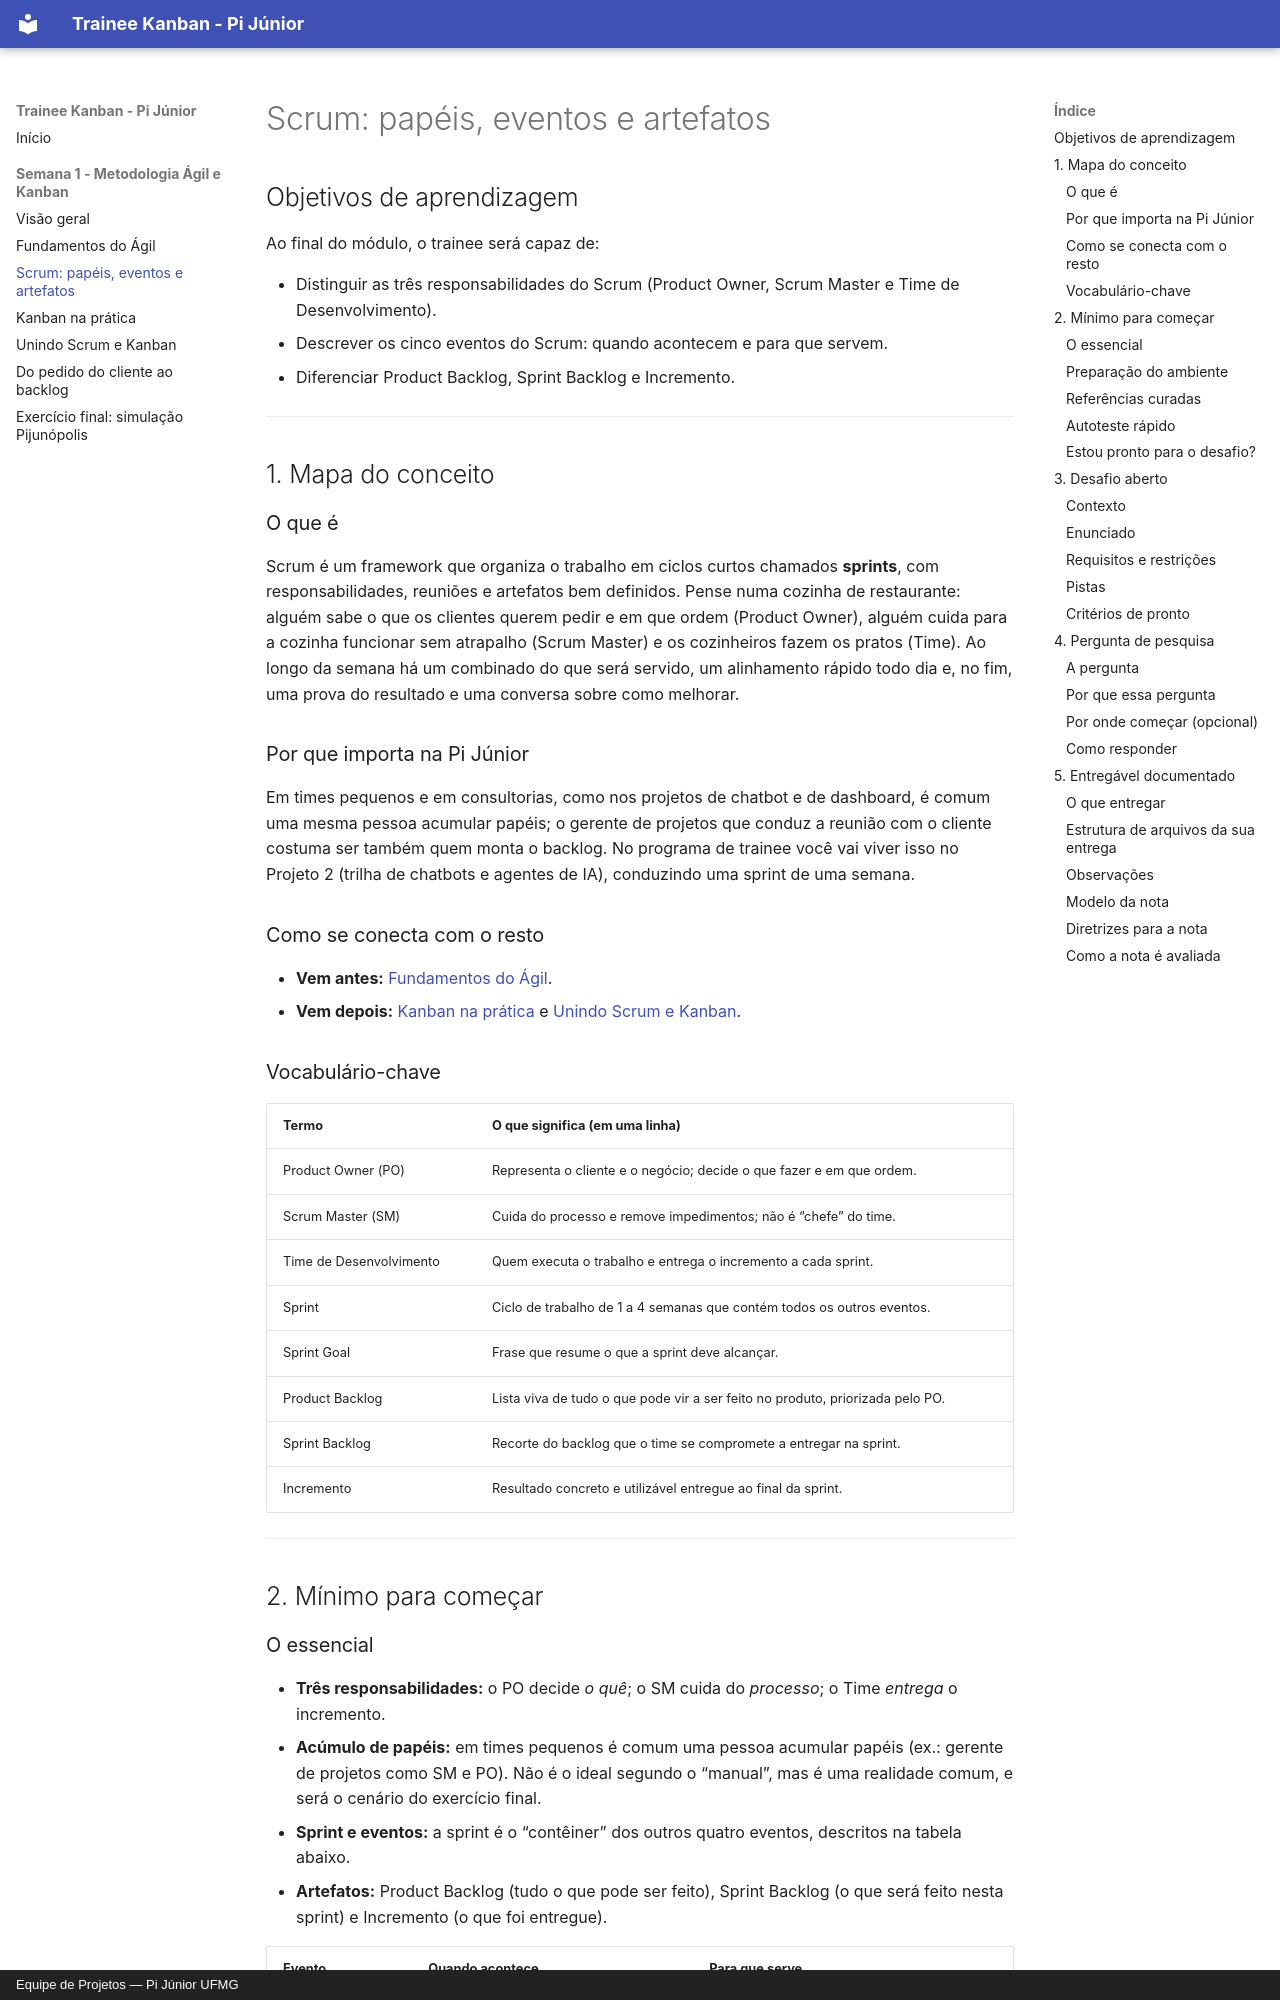

repository: Pijunior-TRAINEE/trainee-kanban · page: semana-01/modulo-02-scrum-papeis-eventos-artefatos/index.html · generator: mkdocs · copyright: Equipe de Projetos — Pi Júnior UFMG

---
titulo: "Scrum: papéis, eventos e artefatos"
trilha: "fundamentos (transversal às quatro trilhas)"
nivel: "iniciante"
tempo_estimado: "Leitura de 15 a 20 min; desafio: 30 a 45 min"
pre_requisitos: "[Módulo 01: Fundamentos do Ágil](modulo-01-fundamentos-do-agil.md)"
autor: "Diretoria de Projetos — Pi Júnior UFMG"
revisor: "Diretoria de Projetos — Pi Júnior UFMG"
atualizado_em: "13/11/2026"
---

# Scrum: papéis, eventos e artefatos

## Objetivos de aprendizagem

Ao final do módulo, o trainee será capaz de:

- Distinguir as três responsabilidades do Scrum (Product Owner, Scrum Master e Time de Desenvolvimento).
- Descrever os cinco eventos do Scrum: quando acontecem e para que servem.
- Diferenciar Product Backlog, Sprint Backlog e Incremento.

---

## 1. Mapa do conceito

### O que é

Scrum é um framework que organiza o trabalho em ciclos curtos chamados **sprints**, com responsabilidades, reuniões e artefatos bem definidos. Pense numa cozinha de restaurante: alguém sabe o que os clientes querem pedir e em que ordem (Product Owner), alguém cuida para a cozinha funcionar sem atrapalho (Scrum Master) e os cozinheiros fazem os pratos (Time). Ao longo da semana há um combinado do que será servido, um alinhamento rápido todo dia e, no fim, uma prova do resultado e uma conversa sobre como melhorar.

### Por que importa na Pi Júnior

Em times pequenos e em consultorias, como nos projetos de chatbot e de dashboard, é comum uma mesma pessoa acumular papéis; o gerente de projetos que conduz a reunião com o cliente costuma ser também quem monta o backlog. No programa de trainee você vai viver isso no Projeto 2 (trilha de chatbots e agentes de IA), conduzindo uma sprint de uma semana.

### Como se conecta com o resto

- **Vem antes:** [Fundamentos do Ágil](modulo-01-fundamentos-do-agil.md).
- **Vem depois:** [Kanban na prática](modulo-03-kanban-na-pratica.md) e [Unindo Scrum e Kanban](modulo-04-unindo-scrum-e-kanban.md).

### Vocabulário-chave

| Termo | O que significa (em uma linha) |
|---|---|
| Product Owner (PO) | Representa o cliente e o negócio; decide o que fazer e em que ordem. |
| Scrum Master (SM) | Cuida do processo e remove impedimentos; não é “chefe” do time. |
| Time de Desenvolvimento | Quem executa o trabalho e entrega o incremento a cada sprint. |
| Sprint | Ciclo de trabalho de 1 a 4 semanas que contém todos os outros eventos. |
| Sprint Goal | Frase que resume o que a sprint deve alcançar. |
| Product Backlog | Lista viva de tudo o que pode vir a ser feito no produto, priorizada pelo PO. |
| Sprint Backlog | Recorte do backlog que o time se compromete a entregar na sprint. |
| Incremento | Resultado concreto e utilizável entregue ao final da sprint. |

---

## 2. Mínimo para começar
